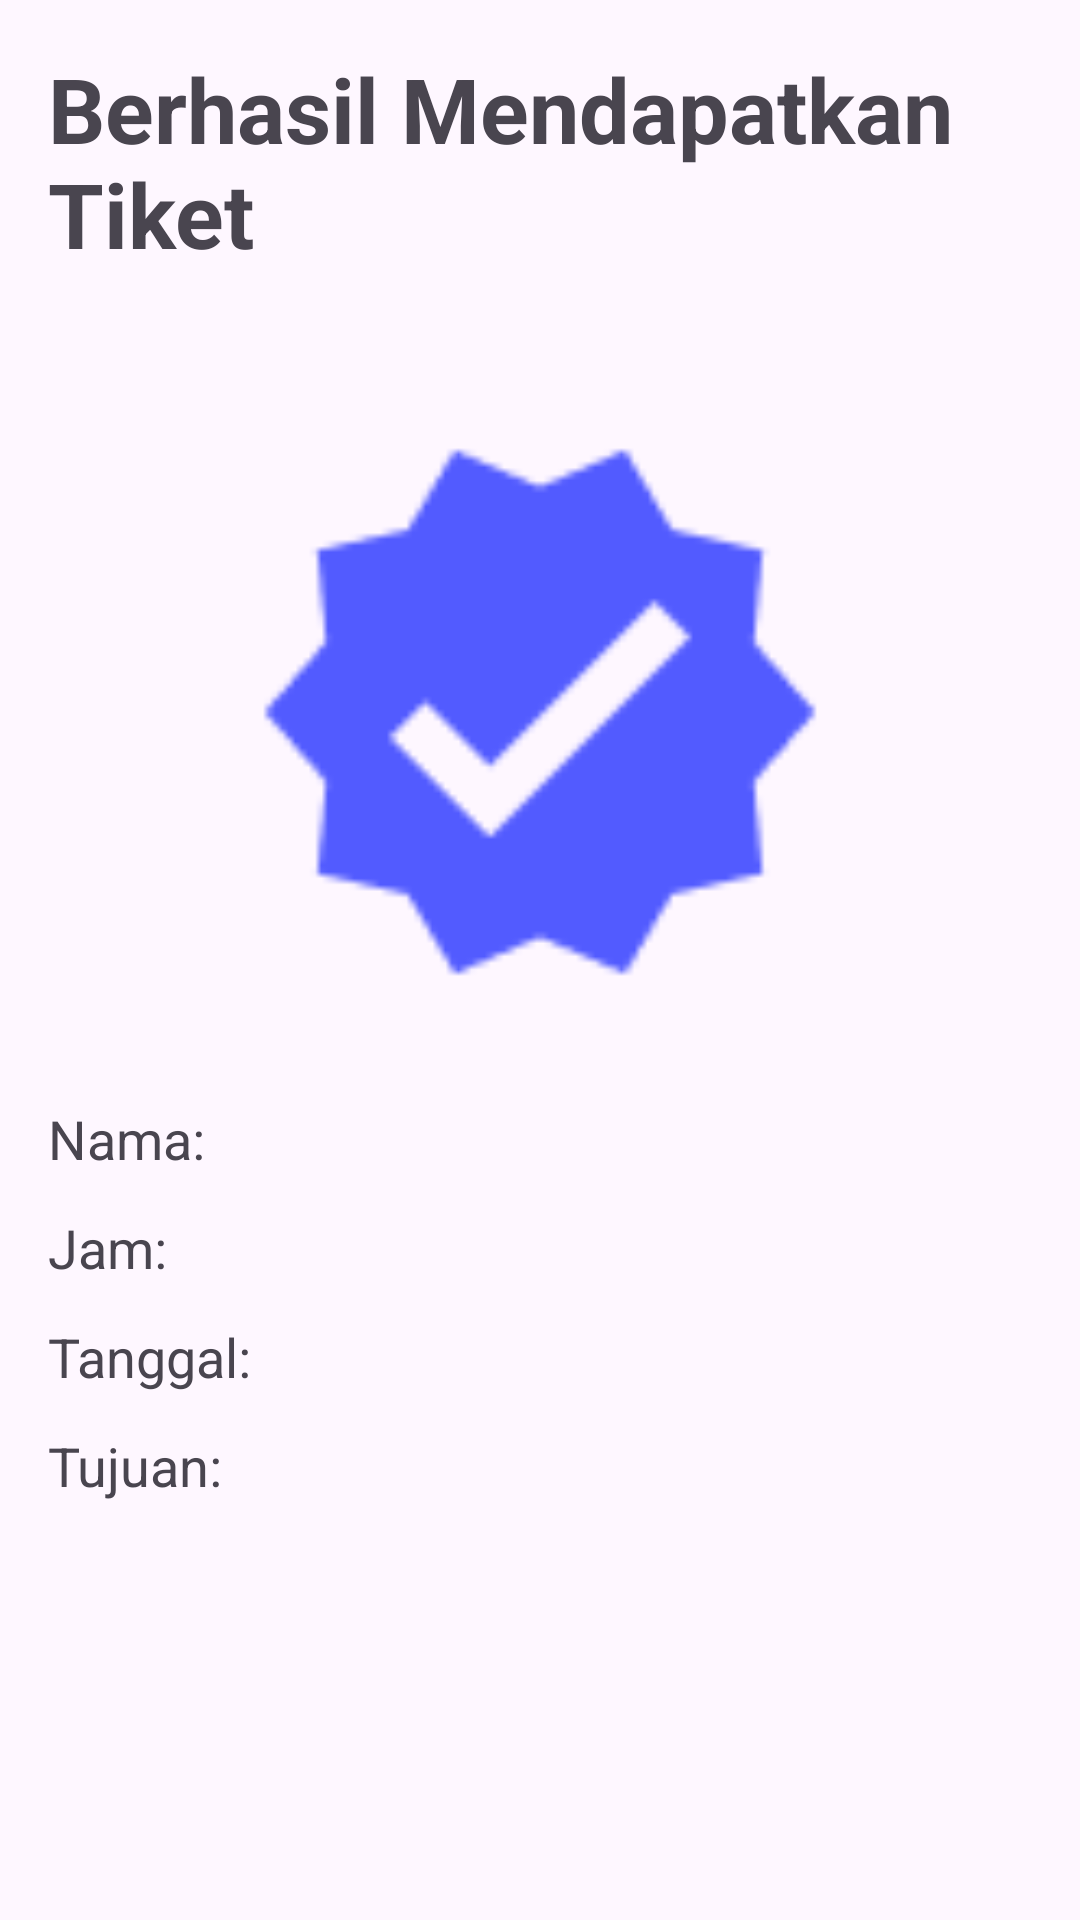

Here is an Android app screen rendered from its layout file. Give the layout XML and the strings, colors and styles it references.
<!-- AndroidManifest.xml: application theme Theme.PemesananTiket_6 -->
<!-- res/layout/activity_success2.xml -->
<?xml version="1.0" encoding="utf-8"?>
<LinearLayout
    xmlns:android="http://schemas.android.com/apk/res/android"
    android:layout_width="match_parent"
    android:layout_height="match_parent"
    android:orientation="vertical"
    android:padding="16dp"
    android:gravity="center_horizontal"
    android:layout_marginTop="50dp">

    <TextView
        android:layout_width="wrap_content"
        android:layout_height="wrap_content"
        android:text="Berhasil Mendapatkan Tiket"
        android:textStyle="bold"
        android:textSize="30sp"
        android:layout_marginBottom="16dp" />

    <ImageView
        android:layout_width="200dp"
        android:layout_height="200dp"
        android:layout_gravity="center"
        android:src="@drawable/ic_approve"
        android:layout_marginTop="30dp"
        android:layout_marginBottom="30dp" />

    <TextView
        android:id="@+id/oyNama"
        android:layout_width="match_parent"
        android:layout_height="wrap_content"
        android:text="Nama: "
        android:textSize="18sp"
        android:layout_marginBottom="12dp"
        android:gravity="start" />

    <TextView
        android:id="@+id/oyJam"
        android:layout_width="match_parent"
        android:layout_height="wrap_content"
        android:text="Jam: "
        android:textSize="18sp"
        android:layout_marginBottom="12dp"
        android:gravity="start" />

    <TextView
        android:id="@+id/oyTanggal"
        android:layout_width="match_parent"
        android:layout_height="wrap_content"
        android:text="Tanggal: "
        android:textSize="18sp"
        android:layout_marginBottom="12dp"
        android:gravity="start" />

    <TextView
        android:id="@+id/oyTujuan"
        android:layout_width="match_parent"
        android:layout_height="wrap_content"
        android:text="Tujuan: "
        android:textSize="18sp"
        android:layout_marginBottom="12dp"
        android:gravity="start" />

</LinearLayout>
<!-- resources referenced by this layout -->
<resources>
  <!-- drawable ic_approve: png bitmap (drawable, 1896 bytes) -->
  <style name="Theme.PemesananTiket_6" parent="Base.Theme.PemesananTiket_6" />
  <style name="Base.Theme.PemesananTiket_6" parent="Theme.Material3.DayNight.NoActionBar">
          
          
      </style>
</resources>
